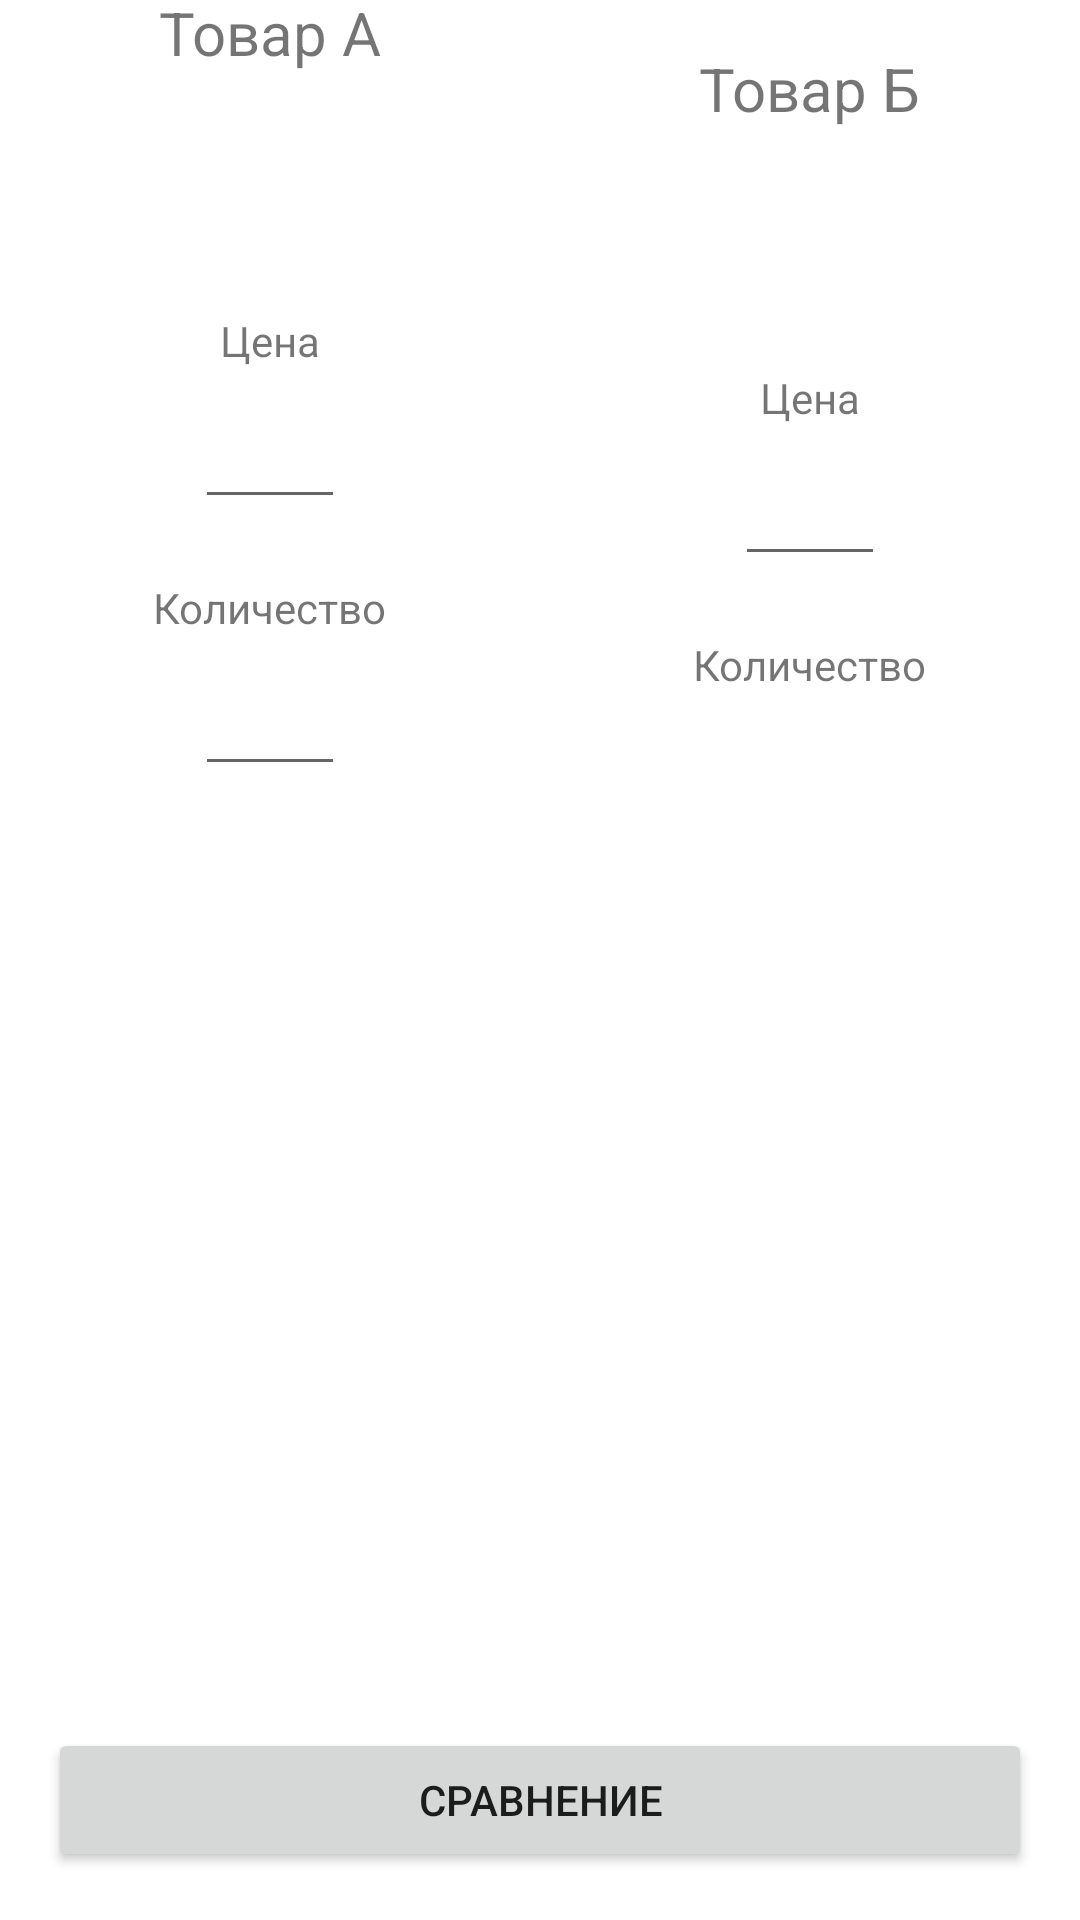

This screen was rendered from an Android layout file. Write that file and the resources it references.
<!-- AndroidManifest.xml: application theme Theme.MyAppProductСomparison -->
<!-- res/layout/activity_main_back.xml -->
<?xml version="1.0" encoding="utf-8"?>
<androidx.constraintlayout.widget.ConstraintLayout xmlns:android="http://schemas.android.com/apk/res/android"
    xmlns:app="http://schemas.android.com/apk/res-auto"
    xmlns:tools="http://schemas.android.com/tools"
    android:layout_width="match_parent"
    android:layout_height="match_parent"
    tools:context=".MainActivity">

    <Button
        android:id="@+id/btnCalculate"
        android:layout_width="match_parent"
        android:layout_height="48dp"
        android:text="@string/btm_calculate"
        android:layout_marginHorizontal="16dp"
        android:layout_marginBottom="16dp"
        app:layout_constraintBottom_toBottomOf="parent"
        app:layout_constraintEnd_toEndOf="parent"
        app:layout_constraintStart_toStartOf="parent" />

    <androidx.constraintlayout.widget.ConstraintLayout
        android:id="@+id/constraintLayout3"
        android:background="@color/white"
        android:layout_width="0dp"
        android:layout_height="match_parent"
        app:layout_constraintBottom_toBottomOf="parent"
        app:layout_constraintEnd_toStartOf="@+id/constraintLayout2"
        app:layout_constraintStart_toStartOf="parent"
        app:layout_constraintTop_toTopOf="parent"
        app:layout_constraintVertical_bias="0.0">


        <TextView
            android:id="@+id/textView"
            android:layout_width="wrap_content"
            android:layout_height="wrap_content"
            android:layout_marginTop="16dp"
            android:text="@string/text_view_one"
            android:textSize="20sp"
            app:layout_constraintBottom_toTopOf="@+id/tvPriceA"
            app:layout_constraintEnd_toEndOf="parent"
            app:layout_constraintStart_toStartOf="parent"
            app:layout_constraintTop_toTopOf="parent" />

        <EditText

            android:id="@+id/etQuantityA"
            android:layout_width="50dp"
            android:layout_height="50dp"
            android:layout_marginBottom="397dp"
            android:ems="10"
            android:inputType="number"
            app:layout_constraintBottom_toBottomOf="parent"
            app:layout_constraintEnd_toEndOf="parent"
            app:layout_constraintStart_toStartOf="parent"
            app:layout_constraintTop_toBottomOf="@+id/tvQuantityA" />

        <EditText
            android:id="@+id/editTextPriceA"
            android:layout_width="50dp"
            android:layout_height="50dp"
            android:layout_marginBottom="10dp"
            android:ems="10"
            android:inputType="number"
            app:layout_constraintBottom_toTopOf="@+id/tvQuantityA"
            app:layout_constraintEnd_toEndOf="parent"
            app:layout_constraintStart_toStartOf="parent"
            app:layout_constraintTop_toBottomOf="@+id/tvPriceA" />

        <TextView
            android:id="@+id/tvPriceA"
            android:layout_width="wrap_content"
            android:layout_height="wrap_content"
            android:layout_marginTop="80dp"
            android:text="@string/text_view_tree"

            app:layout_constraintBottom_toTopOf="@+id/editTextPriceA"
            app:layout_constraintEnd_toEndOf="parent"
            app:layout_constraintStart_toStartOf="parent"
            app:layout_constraintTop_toBottomOf="@+id/textView"
            app:layout_constraintVertical_bias="0.0" />

        <TextView
            android:id="@+id/tvQuantityA"
            android:layout_width="wrap_content"
            android:layout_height="wrap_content"
            android:layout_marginTop="10dp"
            android:text="@string/text_view_four"
            app:layout_constraintBottom_toTopOf="@+id/etQuantityA"
            app:layout_constraintEnd_toEndOf="parent"
            app:layout_constraintStart_toStartOf="parent"
            app:layout_constraintTop_toBottomOf="@+id/editTextPriceA" />


    </androidx.constraintlayout.widget.ConstraintLayout>

    <androidx.constraintlayout.widget.ConstraintLayout
        android:id="@+id/constraintLayout2"
        android:background="@color/white"
        android:layout_width="0dp"
        android:layout_height="match_parent"
        app:layout_constraintBottom_toBottomOf="parent"
        app:layout_constraintEnd_toEndOf="parent"
        app:layout_constraintStart_toEndOf="@+id/constraintLayout3"
        app:layout_constraintTop_toTopOf="parent"
        app:layout_constraintVertical_bias="0.0">

        <TextView
            android:id="@+id/tvGoodB"
            android:layout_width="wrap_content"
            android:layout_height="wrap_content"
            android:layout_marginTop="16dp"
            android:text="@string/text_view_two"
            android:textSize="20dp"
            app:layout_constraintBottom_toTopOf="@+id/tvPriceB"
            app:layout_constraintEnd_toEndOf="parent"
            app:layout_constraintStart_toStartOf="parent"
            app:layout_constraintTop_toTopOf="parent" />

        <EditText
            android:id="@+id/editTextPriceB"
            android:layout_width="50dp"
            android:layout_height="50dp"
            android:layout_marginBottom="10dp"
            android:ems="10"
            android:inputType="number"
            app:layout_constraintBottom_toTopOf="@+id/tvQuantityB"
            app:layout_constraintEnd_toEndOf="parent"
            app:layout_constraintStart_toStartOf="parent"
            app:layout_constraintTop_toBottomOf="@+id/tvPriceB" />

        <EditText
            android:id="@+id/etQuantityB"
            android:layout_width="50dp"
            android:layout_height="0dp"
            android:layout_marginBottom="397dp"
            android:ems="10"
            android:inputType="number"
            app:layout_constraintBottom_toBottomOf="parent"
            app:layout_constraintEnd_toEndOf="parent"
            app:layout_constraintStart_toStartOf="parent"
            app:layout_constraintTop_toBottomOf="@+id/tvQuantityB" />

        <TextView
            android:id="@+id/tvPriceB"
            android:layout_width="wrap_content"
            android:layout_height="wrap_content"
            android:layout_marginTop="80dp"
            android:text="@string/text_view_tree"
            app:layout_constraintBottom_toTopOf="@+id/editTextPriceB"
            app:layout_constraintEnd_toEndOf="parent"
            app:layout_constraintStart_toStartOf="parent"
            app:layout_constraintTop_toBottomOf="@+id/tvGoodB" />

        <TextView
            android:id="@+id/tvQuantityB"
            android:layout_width="wrap_content"
            android:layout_height="wrap_content"
            android:layout_marginTop="10dp"
            android:text="@string/text_view_four"
            app:layout_constraintBottom_toTopOf="@+id/etQuantityB"
            app:layout_constraintEnd_toEndOf="parent"
            app:layout_constraintStart_toStartOf="parent"
            app:layout_constraintTop_toBottomOf="@+id/editTextPriceB" />


    </androidx.constraintlayout.widget.ConstraintLayout>

</androidx.constraintlayout.widget.ConstraintLayout>
<!-- resources referenced by this layout -->
<resources>
  <color name="white">#FFFFFFFF</color>
  <string name="btm_calculate">Сравнение</string>
  <string name="text_view_four">Количество</string>
  <string name="text_view_one">Товар А</string>
  <string name="text_view_tree">Цена</string>
  <string name="text_view_two">Товар Б</string>
  <style name="Theme.MyAppProductСomparison" parent="Theme.MaterialComponents.DayNight.DarkActionBar">
          
          <item name="colorPrimary">@color/purple_500</item>
          <item name="colorPrimaryVariant">@color/purple_700</item>
          <item name="colorOnPrimary">@color/white</item>
          
          <item name="colorSecondary">@color/teal_200</item>
          <item name="colorSecondaryVariant">@color/teal_700</item>
          <item name="colorOnSecondary">@color/black</item>
          
          <item name="android:statusBarColor" tools:targetApi="l">?attr/colorPrimaryVariant</item>
          
      </style>
  <color name="purple_500">#FF6200EE</color>
  <color name="purple_700">#FF3700B3</color>
  <color name="teal_200">#FF03DAC5</color>
  <color name="teal_700">#FF018786</color>
  <color name="black">#FF000000</color>
</resources>
